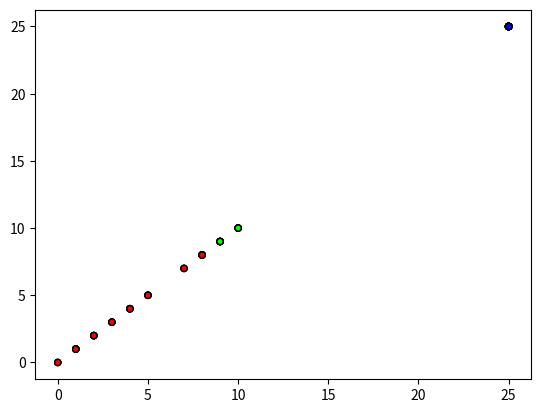

Write the Python code that produced this figure.
import numpy as np
import matplotlib.pyplot as plt
from matplotlib.colors import ListedColormap
import random
cmap = ListedColormap(['#FF0000', '#00FF00', '#0000FF'])

fruits = []
fAmount = 50

xMin = 0
xMax = 10

yMin = 0
yMin = 25

for i in range(fAmount):
    fruits.append([random.randint(xMin, xMax), random.randint(yMin, yMin)])

print(fruits)

plt.figure()
plt.scatter(fruits, fruits, c=fruits, cmap=cmap, edgecolors='k', s=20)
plt.show()
